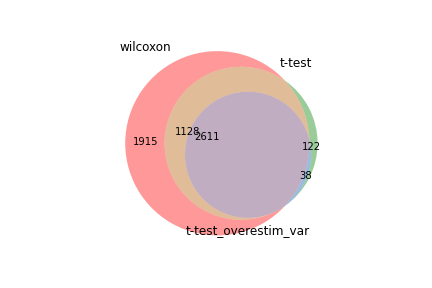

Data behind this chart, as committed beside it:
wilcoxon, t-test, t-test_overestim_var
S100a6, S100a6, S100a6
H2az1, H2az1, H2az1
Anxa2, Sub1, Anxa2
Hmgb2, Anxa2, Lgals1
Lgals1, Hmgb2, Hmgb2
Actg1, Lgals1, Ybx3
Vim, Txn1, Lmnb1
Sub1, Prelid1, Ahnak
Txn1, Vim, Vim
Ahnak, Gapdh, Rrm2
Gapdh, Actg1, Serpinb6b
Klrk1, Slc25a3, Pclaf
Itgb1, Ndufb8, Gapdh
Serpinb6b, Cox5b, Stmn1
Plek, Ahnak, Tpi1
Lmnb1, Alyref, Birc5
S100a4, Lmnb1, Txn1
Ybx3, Ybx3, Cks1b
Bhlhe40, Atpif1, S100a4
Prelid1, Tpi1, Actg1
Tpi1, Reep5, Fabp5
Ldha, Cdc42, Uhrf1
Rps27l, Pdia3, Tk1
Alyref, 1810037I17Rik, Plek
Slc25a3, Bag1, Ccnb2
Pcna, Pcna, Casp3
Ybx1, Serpinb6b, Cdca3
Hmgb1, Pgk1, Mt1
Casp3, Pkm, Cdca8
Pgk1, Sec61g, Dut
Anp32b, Stmn1, Bhlhe40
Nme1, Cks1b, Gmnn
Rrm2, Aldoa, Hells
Mt1, Mcm3, Alyref
Stmn1, Itgb1, Mki67
Ifng, Rps27l, Sub1
Lgals3, Anp32b, Itgb1
Hsp90aa1, S100a4, Tyms
Cox5b, Cfl1, Mcm3
Cks1b, Rrm2, Spc24
Tk1, Ddx39, Ccna2
Adap1, Birc5, Kif15
Ndufb8, Pclaf, Tipin
Il2rb, Casp3, Lgals3
Pgam1, Erh, Mcm5
Birc5, Ldha, Batf
Gmnn, Pfn1, Sdf2l1
Cox7c, Gmnn, Prelid1
Fabp5, Pgam1, Pgam1
Pkm, Hmgn2, Cenpa
Ddx39, Cenpa, Lig1
Hsp90ab1, Dut, Pkm
Mcm3, Ywhae, Adap1
Uhrf1, Fabp5, Cenpw
Cdca3, Hnrnpd, Ptma
Ywhae, Plek, Dtl
Ranbp1, Tipin, Pcna
Cox5a, Ybx1, Hsp90aa1
Pdcd1, Batf, Atpif1
Batf, Tma7, Clspn
... 5,594 more rows
